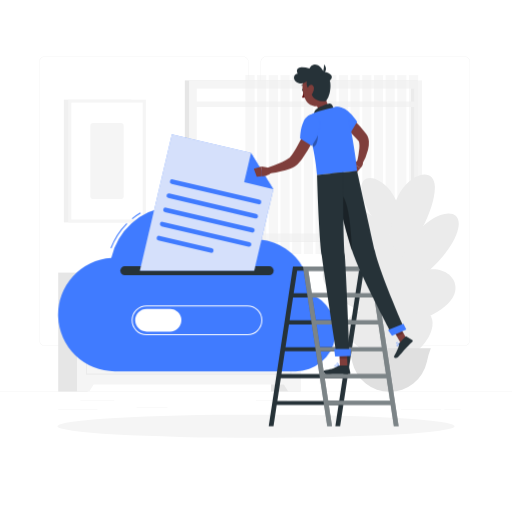
t = 0.00 s
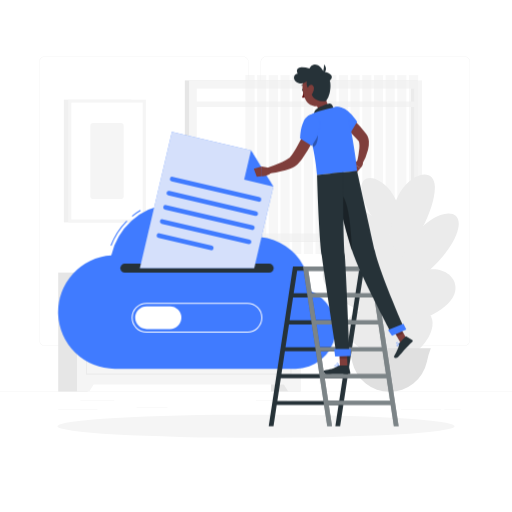
t = 0.19 s
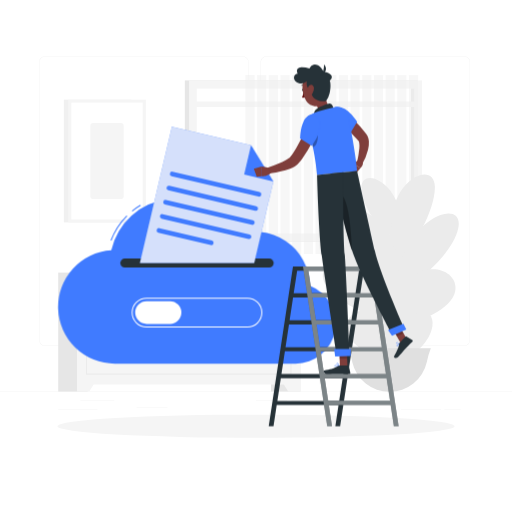
t = 0.56 s
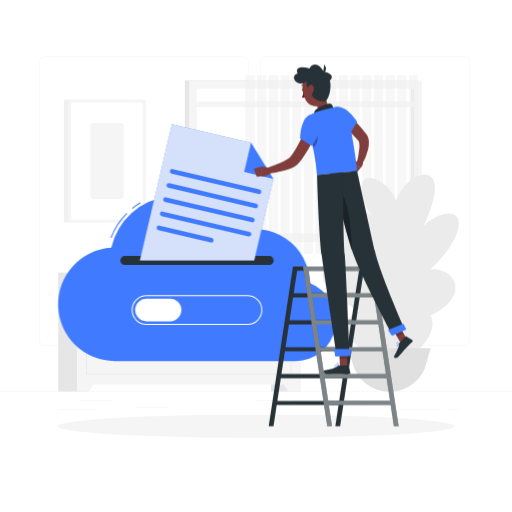
t = 0.75 s
t = 0.94 s: frame unchanged from t = 0.56 s, image omitted
t = 1.31 s: frame unchanged from t = 0.19 s, image omitted

The animated SVG that drew these frames (rendered in a browser with its animation timeline set to each time). Animation: 1 CSS @keyframes rule; one cycle of 1.50 s, repeats indefinitely.

<svg class="animated" id="freepik_stories-upload" xmlns="http://www.w3.org/2000/svg" viewBox="0 0 500 500" version="1.1"
>
    <style>svg#freepik_stories-upload:not(.animated) .animable {opacity: 0;}svg#freepik_stories-upload.animated
        #freepik--Cloud--inject-5 {animation: 1.5s Infinite linear floating;animation-delay: 0s;} @keyframes floating {
        0% { opacity: 1; transform: translateY(0px); } 50% { transform: translateY(-10px); } 100% { opacity: 1;
        transform: translateY(0px); } }
    </style>
    <g id="freepik--background-complete--inject-5" class="animable" style="transform-origin: 250px 227.66px;">
        <rect y="382.4" width="500" height="0.25" style="fill: rgb(235, 235, 235); transform-origin: 250px 382.525px;"
              id="elcsb10v2hfia" class="animable"></rect>
        <rect x="78.54" y="390.79" width="33.12" height="0.25"
              style="fill: rgb(235, 235, 235); transform-origin: 95.1px 390.915px;" id="elf9o9qaehn1i"
              class="animable"></rect>
        <rect x="133.33" y="398" width="30.17" height="0.25"
              style="fill: rgb(235, 235, 235); transform-origin: 148.415px 398.125px;" id="elvawjeqhra69"
              class="animable"></rect>
        <rect x="56.85" y="400.07" width="38.25" height="0.25"
              style="fill: rgb(235, 235, 235); transform-origin: 75.975px 400.195px;" id="el9ti0pr6yb7n"
              class="animable"></rect>
        <rect x="434" y="399.53" width="15.9" height="0.25"
              style="fill: rgb(235, 235, 235); transform-origin: 441.95px 399.655px;" id="elfv24x1b2u5f"
              class="animable"></rect>
        <rect x="391.47" y="399.53" width="39.32" height="0.25"
              style="fill: rgb(235, 235, 235); transform-origin: 411.13px 399.655px;" id="elo01d432ynkp"
              class="animable"></rect>
        <rect x="250" y="390.66" width="30.33" height="0.25"
              style="fill: rgb(235, 235, 235); transform-origin: 265.165px 390.785px;" id="elubmcgp18mhd"
              class="animable"></rect>
        <rect x="284.67" y="390.66" width="72.1" height="0.25"
              style="fill: rgb(235, 235, 235); transform-origin: 320.72px 390.785px;" id="elxdikehkwfc"
              class="animable"></rect>
        <path d="M237,337.8H43.91a5.71,5.71,0,0,1-5.7-5.71V60.66A5.71,5.71,0,0,1,43.91,55H237a5.71,5.71,0,0,1,5.71,5.71V332.09A5.71,5.71,0,0,1,237,337.8ZM43.91,55.2a5.46,5.46,0,0,0-5.45,5.46V332.09a5.46,5.46,0,0,0,5.45,5.46H237a5.47,5.47,0,0,0,5.46-5.46V60.66A5.47,5.47,0,0,0,237,55.2Z"
              style="fill: rgb(235, 235, 235); transform-origin: 140.46px 196.4px;" id="eluox8vg89mkr"
              class="animable"></path>
        <path d="M453.31,337.8H260.21a5.72,5.72,0,0,1-5.71-5.71V60.66A5.72,5.72,0,0,1,260.21,55h193.1A5.71,5.71,0,0,1,459,60.66V332.09A5.71,5.71,0,0,1,453.31,337.8ZM260.21,55.2a5.47,5.47,0,0,0-5.46,5.46V332.09a5.47,5.47,0,0,0,5.46,5.46h193.1a5.47,5.47,0,0,0,5.46-5.46V60.66a5.47,5.47,0,0,0-5.46-5.46Z"
              style="fill: rgb(235, 235, 235); transform-origin: 356.75px 196.4px;" id="el2s0mts9j3l4"
              class="animable"></path>
        <rect x="264.62" y="266.21" width="28.77" height="116.19"
              style="fill: rgb(230, 230, 230); transform-origin: 279.005px 324.305px;" id="eld1zxxcz3d8o"
              class="animable"></rect>
        <polygon points="281.43 382.4 293.39 382.4 293.39 362.36 268.89 362.36 281.43 382.4"
                 style="fill: rgb(245, 245, 245); transform-origin: 281.14px 372.38px;" id="el5r5sozxxc57"
                 class="animable"></polygon>
        <rect x="56.85" y="266.21" width="28.77" height="116.19"
              style="fill: rgb(230, 230, 230); transform-origin: 71.235px 324.305px;" id="elp7s3on4o9mc"
              class="animable"></rect>
        <rect x="75.18" y="266.21" width="218.2" height="109.29"
              style="fill: rgb(245, 245, 245); transform-origin: 184.28px 320.855px;" id="el2ykzwntub8o"
              class="animable"></rect>
        <path d="M284.61,299.76H84v-23.9H284.61ZM85,298.76H283.61v-21.9H85Z"
              style="fill: rgb(235, 235, 235); transform-origin: 184.305px 287.81px;" id="eljiiobr46bqb"
              class="animable"></path>
        <polygon points="87.14 382.4 75.18 382.4 75.18 362.36 99.68 362.36 87.14 382.4"
                 style="fill: rgb(245, 245, 245); transform-origin: 87.43px 372.38px;" id="eltfbriclvwd8"
                 class="animable"></polygon>
        <path d="M284.61,365.85H84v-57H284.61ZM85,364.85H283.61v-55H85Z"
              style="fill: rgb(235, 235, 235); transform-origin: 184.305px 337.35px;" id="elf52y76jx10i"
              class="animable"></path>
        <rect x="180.49" y="78.52" width="227.38" height="157.46"
              style="fill: rgb(230, 230, 230); transform-origin: 294.18px 157.25px;" id="el0y9kfmxscg8"
              class="animable"></rect>
        <rect x="184.67" y="78.52" width="227.38" height="157.46"
              style="fill: rgb(245, 245, 245); transform-origin: 298.36px 157.25px;" id="elc0mcm8xwyfa"
              class="animable"></rect>
        <g id="elnotssruysj">
            <rect x="227.58" y="51.07" width="141.56" height="212.37"
                  style="fill: rgb(255, 255, 255); transform-origin: 298.36px 157.255px; transform: rotate(90deg);"
                  class="animable"></rect>
        </g>
        <g id="elvrp701h0c5f">
            <rect x="332.18" y="155.67" width="141.56" height="3.16"
                  style="fill: rgb(230, 230, 230); transform-origin: 402.96px 157.25px; transform: rotate(90deg);"
                  class="animable"></rect>
        </g>
        <rect x="187.77" y="99.15" width="221.17" height="5.34"
              style="fill: rgb(245, 245, 245); transform-origin: 298.355px 101.82px;" id="elxscvj2jaq3m"
              class="animable"></rect>
        <g id="el7iwqtoju9tb">
            <g style="opacity: 0.5; transform-origin: 323.99px 160.705px;" class="animable">
                <rect x="399.35" y="73.26" width="8.98" height="174.89"
                      style="fill: rgb(240, 240, 240); transform-origin: 403.84px 160.705px;" id="el2n20433plnx"
                      class="animable"></rect>
                <rect x="387.94" y="73.26" width="8.98" height="174.89"
                      style="fill: rgb(240, 240, 240); transform-origin: 392.43px 160.705px;" id="ely0xb2q3fvxr"
                      class="animable"></rect>
                <rect x="376.53" y="73.26" width="8.98" height="174.89"
                      style="fill: rgb(240, 240, 240); transform-origin: 381.02px 160.705px;" id="elgr30uzgbp1j"
                      class="animable"></rect>
                <rect x="365.13" y="73.26" width="8.98" height="174.89"
                      style="fill: rgb(240, 240, 240); transform-origin: 369.62px 160.705px;" id="ellyfjm8igeb"
                      class="animable"></rect>
                <rect x="353.72" y="73.26" width="8.98" height="174.89"
                      style="fill: rgb(240, 240, 240); transform-origin: 358.21px 160.705px;" id="elreyz47s1y7"
                      class="animable"></rect>
                <rect x="342.31" y="73.26" width="8.98" height="174.89"
                      style="fill: rgb(240, 240, 240); transform-origin: 346.8px 160.705px;" id="elowpoqlvu98"
                      class="animable"></rect>
                <rect x="330.91" y="73.26" width="8.98" height="174.89"
                      style="fill: rgb(240, 240, 240); transform-origin: 335.4px 160.705px;" id="elqci9teztk1l"
                      class="animable"></rect>
                <rect x="319.5" y="73.26" width="8.98" height="174.89"
                      style="fill: rgb(240, 240, 240); transform-origin: 323.99px 160.705px;" id="elf6ai7fmtgg"
                      class="animable"></rect>
                <rect x="308.09" y="73.26" width="8.98" height="174.89"
                      style="fill: rgb(240, 240, 240); transform-origin: 312.58px 160.705px;" id="eleb95wjjtvzj"
                      class="animable"></rect>
                <rect x="296.68" y="73.26" width="8.98" height="174.89"
                      style="fill: rgb(240, 240, 240); transform-origin: 301.17px 160.705px;" id="el7mkzly2i2jk"
                      class="animable"></rect>
                <rect x="285.28" y="73.26" width="8.98" height="174.89"
                      style="fill: rgb(240, 240, 240); transform-origin: 289.77px 160.705px;" id="elckp4xhhcnmi"
                      class="animable"></rect>
                <rect x="273.87" y="73.26" width="8.98" height="174.89"
                      style="fill: rgb(240, 240, 240); transform-origin: 278.36px 160.705px;" id="elxp9ar6aonbe"
                      class="animable"></rect>
                <rect x="262.46" y="73.26" width="8.98" height="174.89"
                      style="fill: rgb(240, 240, 240); transform-origin: 266.95px 160.705px;" id="el25weew5q8k7"
                      class="animable"></rect>
                <rect x="251.05" y="73.26" width="8.98" height="174.89"
                      style="fill: rgb(240, 240, 240); transform-origin: 255.54px 160.705px;" id="elns9w3k4cjoa"
                      class="animable"></rect>
                <rect x="239.65" y="73.26" width="8.98" height="174.89"
                      style="fill: rgb(240, 240, 240); transform-origin: 244.14px 160.705px;" id="elf14tcm6x4j7"
                      class="animable"></rect>
            </g>
        </g>
        <rect x="62.35" y="97.33" width="65.9" height="119.84"
              style="fill: rgb(240, 240, 240); transform-origin: 95.3px 157.25px;" id="elrmnfik171o9"
              class="animable"></rect>
        <rect x="66.6" y="97.33" width="75.8" height="119.84"
              style="fill: rgb(245, 245, 245); transform-origin: 104.5px 157.25px;" id="eltuni5a160e"
              class="animable"></rect>
        <g id="el0r2y03tevgfg">
            <rect x="47.42" y="122.44" width="114.16" height="69.62"
                  style="fill: rgb(255, 255, 255); transform-origin: 104.5px 157.25px; transform: rotate(-90deg);"
                  class="animable"></rect>
        </g>
        <g id="el79qjrkz6ovp">
            <rect x="67.38" y="141" width="74.24" height="32.51" rx="2.76"
                  style="fill: rgb(245, 245, 245); transform-origin: 104.5px 157.255px; transform: rotate(-90deg);"
                  class="animable"></rect>
        </g>
        <path d="M383.91,197.29l13.48,33.22c-.39,96.09,3.95,101.63,4,118.16h-34C366.13,268.24,378.06,286.32,383.91,197.29Z"
              style="fill: rgb(235, 235, 235); transform-origin: 384.344px 272.98px;" id="el7tmpvaewpx2"
              class="animable"></path>
        <path d="M402.91,295.42c-27.39-75.41-90.45-52.06-87.62-24.57S418.66,338.79,402.91,295.42Z"
              style="fill: rgb(235, 235, 235); transform-origin: 359.891px 279.513px;" id="elxju6wy8ftc"
              class="animable"></path>
        <path d="M392.55,338.9c-14.94-48.59-54.68-40.66-54.68-18.33S401.15,366.85,392.55,338.9Z"
              style="fill: rgb(235, 235, 235); transform-origin: 365.612px 327.269px;" id="el7i43f19yxtu"
              class="animable"></path>
        <path d="M391.49,251.18c-23.46-65-81.89-56-77.18-28.61S405,288.54,391.49,251.18Z"
              style="fill: rgb(235, 235, 235); transform-origin: 353.485px 234.242px;" id="eltqkdhekrqp"
              class="animable"></path>
        <path d="M391.65,222.05c2.17-44.26-41.66-62.48-38.62-36S390.4,247.5,391.65,222.05Z"
              style="fill: rgb(235, 235, 235); transform-origin: 372.303px 202.319px;" id="elreduut0a1wm"
              class="animable"></path>
        <path d="M388.38,267.36c9.25-54.54,65.42-75.28,59.14-44.41S383.05,298.73,388.38,267.36Z"
              style="fill: rgb(235, 235, 235); transform-origin: 418.022px 243.299px;" id="elpskuv003s59"
              class="animable"></path>
        <path d="M383.65,236.53c-10.91-57.19,39.55-82.6,41-55S389.92,269.42,383.65,236.53Z"
              style="fill: rgb(235, 235, 235); transform-origin: 403.4px 208.22px;" id="elcbz7lo5a7bb"
              class="animable"></path>
        <path d="M379.27,301.13c22.29-55.11,70-41.44,65.21-16.36S366.45,332.83,379.27,301.13Z"
              style="fill: rgb(235, 235, 235); transform-origin: 411.291px 289.723px;" id="elmketrxp0uti"
              class="animable"></path>
        <path d="M390.27,339.61c-.5-35.55,31.78-44.74,32.16-24.14S390.56,360.06,390.27,339.61Z"
              style="fill: rgb(235, 235, 235); transform-origin: 406.349px 326.018px;" id="el88m4j3fzkhv"
              class="animable"></path>
        <path d="M380.41,382.65h0a37.13,37.13,0,0,1-36.35-29,75.73,75.73,0,0,0-3.79-13l-.27-.68h80.83l-.28.68a75.7,75.7,0,0,0-3.78,13A37.14,37.14,0,0,1,380.41,382.65Z"
              style="fill: rgb(224, 224, 224); transform-origin: 380.415px 361.31px;" id="eli6gsvgyx4cp"
              class="animable"></path>
    </g>
    <g id="freepik--Shadow--inject-5" class="animable" style="transform-origin: 250px 416.24px;">
        <ellipse id="freepik--path--inject-5" cx="250" cy="416.24" rx="193.89" ry="11.32"
                 style="fill: rgb(245, 245, 245); transform-origin: 250px 416.24px;" class="animable"></ellipse>
    </g>
    <g id="freepik--Cloud--inject-5" class="animable" style="transform-origin: 192.334px 246.94px;">
        <path d="M129.37,213.94l-.63-.77a66.77,66.77,0,0,1,8.2-5.72l.51.87A65.79,65.79,0,0,0,129.37,213.94Z"
              style="fill: rgb(64, 123, 255); transform-origin: 133.095px 210.695px;" id="elh3clmjvb0wt"
              class="animable"></path>
        <path d="M108.83,242.52l-.93-.35a68.71,68.71,0,0,1,15.67-24.35l.71.71A67.82,67.82,0,0,0,108.83,242.52Z"
              style="fill: rgb(64, 123, 255); transform-origin: 116.09px 230.17px;" id="ell8gfijfcvgp"
              class="animable"></path>
        <path d="M302.57,286.59a53.28,53.28,0,0,0-73.21-48.95,64.38,64.38,0,0,0-120.7,14.25,55.4,55.4,0,0,0,3.61,110.69H288.59a39.28,39.28,0,0,0,14-76Z"
              style="fill: rgb(64, 123, 255); transform-origin: 192.334px 282.038px;" id="elvcpnb4aza7"
              class="animable"></path>
        <path d="M262.91,268.69H121.81a4.35,4.35,0,0,1-4.33-4.34h0a4.34,4.34,0,0,1,4.33-4.33h141.1a4.34,4.34,0,0,1,4.33,4.33h0A4.35,4.35,0,0,1,262.91,268.69Z"
              style="fill: rgb(38, 50, 56); transform-origin: 192.36px 264.355px;" id="elfl8czzmj63k"
              class="animable"></path>
        <path d="M241.63,327.29H143.09a14.56,14.56,0,1,1,0-29.12h98.54a14.56,14.56,0,1,1,0,29.12Zm-98.54-28.12a13.56,13.56,0,1,0,0,27.12h98.54a13.56,13.56,0,1,0,0-27.12Z"
              style="fill: rgb(255, 255, 255); transform-origin: 192.36px 312.73px;" id="elv7ri4g36onm"
              class="animable"></path>
        <path d="M166.11,323.79h-23A11.1,11.1,0,0,1,132,312.73h0a11.1,11.1,0,0,1,11.06-11.07h23a11.1,11.1,0,0,1,11.06,11.07h0A11.1,11.1,0,0,1,166.11,323.79Z"
              style="fill: rgb(255, 255, 255); transform-origin: 154.56px 312.725px;" id="el8d77zed2i3m"
              class="animable"></path>
        <polygon points="266.94 184.63 248.23 264.35 136.61 264.35 167.83 131.3 245.12 149.43 266.94 184.63"
                 style="fill: rgb(64, 123, 255); transform-origin: 201.775px 197.825px;" id="el15f7zqj8tnji"
                 class="animable"></polygon>
        <g id="ellecsdts1fr">
            <polygon points="266.94 184.63 248.23 264.35 136.61 264.35 167.83 131.3 245.12 149.43 266.94 184.63"
                     style="fill: rgb(250, 250, 250); opacity: 0.8; transform-origin: 201.775px 197.825px;"
                     class="animable"></polygon>
        </g>
        <path d="M252.38,199.45l-84.78-19.9a2.26,2.26,0,0,1-1.69-2.72h0a2.27,2.27,0,0,1,2.72-1.7L253.42,195a2.28,2.28,0,0,1,1.69,2.73h0A2.29,2.29,0,0,1,252.38,199.45Z"
              style="fill: rgb(64, 123, 255); transform-origin: 210.509px 187.289px;" id="elqccbupgzi7"
              class="animable"></path>
        <path d="M249.14,213.25l-84.78-19.9a2.27,2.27,0,0,1-1.69-2.73h0a2.28,2.28,0,0,1,2.73-1.69l84.78,19.9a2.27,2.27,0,0,1,1.69,2.72h0A2.28,2.28,0,0,1,249.14,213.25Z"
              style="fill: rgb(64, 123, 255); transform-origin: 207.269px 201.09px;" id="elccztr45ay7o"
              class="animable"></path>
        <path d="M245.9,227l-84.78-19.89a2.28,2.28,0,0,1-1.69-2.73h0a2.29,2.29,0,0,1,2.73-1.69l84.78,19.89a2.27,2.27,0,0,1,1.69,2.73h0A2.27,2.27,0,0,1,245.9,227Z"
              style="fill: rgb(64, 123, 255); transform-origin: 204.031px 214.847px;" id="elltftlc27o8i"
              class="animable"></path>
        <path d="M242.67,240.84,157.88,221a2.29,2.29,0,0,1-1.69-2.73h0a2.28,2.28,0,0,1,2.73-1.69l84.78,19.89a2.29,2.29,0,0,1,1.7,2.73h0A2.27,2.27,0,0,1,242.67,240.84Z"
              style="fill: rgb(64, 123, 255); transform-origin: 200.795px 228.712px;" id="elo4evnxz5aj"
              class="animable"></path>
        <path d="M205.72,246.73l-51.07-12A2.27,2.27,0,0,1,153,232h0a2.26,2.26,0,0,1,2.72-1.69l51.08,12a2.27,2.27,0,0,1,1.69,2.73h0A2.27,2.27,0,0,1,205.72,246.73Z"
              style="fill: rgb(64, 123, 255); transform-origin: 180.744px 238.525px;" id="eloa24cwssbt"
              class="animable"></path>
        <polygon points="266.94 184.63 238.43 177.94 245.12 149.43 266.94 184.63"
                 style="fill: rgb(64, 123, 255); transform-origin: 252.685px 167.03px;" id="elq3vfsdor7ln"
                 class="animable"></polygon>
    </g>
    <g id="freepik--Character--inject-5" class="animable animator-active"
       style="transform-origin: 325.444px 239.555px;">
        <path d="M286.09,260.33l-23.7,155.91h4.68l3.13-20.63h60.38l-3.13,20.63h4.68l23.7-155.91Zm45.12,131.15H270.83l3.37-22.12h60.38Zm4-26.25H274.82l3.37-22.12h60.38Zm4-26.25H278.81l3.37-22.12h60.38Zm4-26.25H282.81l3.36-22.13h60.38ZM286.8,286.47l3.36-22.12h60.38l-3.36,22.12Z"
              style="fill: rgb(38, 50, 56); transform-origin: 309.11px 338.285px;" id="elkbrwczbiv4"
              class="animable"></path>
        <path d="M365.58,260.33H295.84l23.7,155.91h4.68l-3.14-20.63h60.38l3.14,20.63h4.68Zm-64.45,4h60.38l3.36,22.12H304.49Zm4,26.25H365.5l3.36,22.13H308.48Zm4,26.26h60.38L372.85,339H312.47Zm4,26.25h60.38l3.36,22.12H316.46Zm7.35,48.37-3.36-22.12h60.38l3.36,22.12Z"
              style="fill: rgb(38, 50, 56); transform-origin: 342.56px 338.285px;" id="elwdno8iybhr8"
              class="animable"></path>
        <g id="el7nucghkp4q8">
            <path d="M365.58,260.33H295.84l23.7,155.91h4.68l-3.14-20.63h60.38l3.14,20.63h4.68Zm-64.45,4h60.38l3.36,22.12H304.49Zm4,26.25H365.5l3.36,22.13H308.48Zm4,26.26h60.38L372.85,339H312.47Zm4,26.25h60.38l3.36,22.12H316.46Zm7.35,48.37-3.36-22.12h60.38l3.36,22.12Z"
                  style="fill: rgb(255, 255, 255); opacity: 0.4; transform-origin: 342.56px 338.285px;"
                  class="animable"></path>
        </g>
        <path d="M335.7,108.58c2,1.54,3.76,3.08,5.58,4.68s3.56,3.24,5.28,4.93a111,111,0,0,1,9.76,10.92l1.12,1.51.56.75a11.26,11.26,0,0,1,.85,1.39,13.38,13.38,0,0,1,1.38,5.18,26.88,26.88,0,0,1-.85,8.25,55.75,55.75,0,0,1-5.54,13.8l-5.11-2.08a97.08,97.08,0,0,0,2.17-13.11,21.87,21.87,0,0,0-.18-5.71,3.94,3.94,0,0,0-.59-1.51c-.05-.05-.07-.05-.1-.08l-.54-.61-1.08-1.23c-3-3.24-6.16-6.4-9.5-9.44s-6.8-6.1-10.16-8.94Z"
              style="fill: rgb(127, 62, 59); transform-origin: 344.508px 134.285px;" id="el32heunw5gln"
              class="animable"></path>
        <path d="M350.76,155.85l-5.75,4,7,4.24s3.61-3.45,2.06-6.65Z"
              style="fill: rgb(127, 62, 59); transform-origin: 349.733px 159.97px;" id="elf1xsto7jap"
              class="animable"></path>
        <polygon points="342.15 166.42 347.45 169.39 352.05 164.04 345.01 159.81 342.15 166.42"
                 style="fill: rgb(127, 62, 59); transform-origin: 347.1px 164.6px;" id="elnyzqtsbauk"
                 class="animable"></polygon>
        <path d="M296.55,87.68c.16.65-.05,1.26-.47,1.37s-.9-.33-1.07-1,.05-1.26.47-1.37S296.38,87,296.55,87.68Z"
              style="fill: rgb(38, 50, 56); transform-origin: 295.778px 87.8649px;" id="elx93h2cfeywl"
              class="animable"></path>
        <path d="M296.56,88.93a23.8,23.8,0,0,1-1.67,6.32,3.87,3.87,0,0,0,3.24-.21Z"
              style="fill: rgb(99, 15, 15); transform-origin: 296.51px 92.2197px;" id="elnkfgjsbyen"
              class="animable"></path>
        <path d="M297.92,83.51a.39.39,0,0,1-.24,0,3.14,3.14,0,0,0-2.83.19.39.39,0,0,1-.45-.63,3.88,3.88,0,0,1,3.57-.29.39.39,0,0,1-.05.74Z"
              style="fill: rgb(38, 50, 56); transform-origin: 296.244px 83.1116px;" id="elojws7soztp"
              class="animable"></path>
        <path d="M317.05,89.5c.93,6.1,2.24,15.45,7.6,17.81,0,0,.52,6.34-10.07,10.15-11.64,4.19-7.64-3.77-7.64-3.77,5.81-3.81,3.95-8.46,1.25-12.49Z"
              style="fill: rgb(127, 62, 59); transform-origin: 315.465px 104.089px;" id="eln2osdjo7ttl"
              class="animable"></path>
        <path d="M325.65,106c0-1.91-1.95-5.22-3.92-5-2.17.25-10.45,3.3-13.47,6.09s-.88,7.68-.88,7.68Z"
              style="fill: rgb(38, 50, 56); transform-origin: 316.147px 107.88px;" id="eluhqbqz4uce8"
              class="animable"></path>
        <path d="M389.5,337.2c-.52.54-1.11,1-1.57.93-.2,0-.46-.14-.59-.58a.8.8,0,0,1,.09-.67c.56-.95,3-1.44,3.07-1.46a.18.18,0,0,1,.18.07.19.19,0,0,1,0,.19A9.36,9.36,0,0,1,389.5,337.2Zm-1.64-.31a.75.75,0,0,0-.14.17.49.49,0,0,0-.05.39c.1.31.25.33.3.34.51.06,1.56-1,2.19-1.93A5.63,5.63,0,0,0,387.86,336.89Z"
              style="fill: rgb(64, 123, 255); transform-origin: 389.005px 336.777px;" id="elnptgm6z9afq"
              class="animable"></path>
        <path d="M390.66,335.71a.18.18,0,0,1-.07.05c-.83.26-3,.19-3.49-.49a.58.58,0,0,1,.06-.71.94.94,0,0,1,.68-.38c1.09-.13,2.74,1.22,2.81,1.28a.17.17,0,0,1,.06.16A.19.19,0,0,1,390.66,335.71Zm-3.17-1s0,0-.05.06c-.14.18-.08.26-.05.3.28.4,1.81.58,2.75.43a4.14,4.14,0,0,0-2.26-1A.55.55,0,0,0,387.49,334.71Z"
              style="fill: rgb(64, 123, 255); transform-origin: 388.859px 335.035px;" id="elvtf5t4940uq"
              class="animable"></path>
        <path d="M329,358.1c-.94,0-1.85-.13-2.16-.55a.67.67,0,0,1,0-.76.87.87,0,0,1,.55-.41c1.22-.33,3.79,1.13,3.9,1.2a.16.16,0,0,1,.08.17.17.17,0,0,1-.14.15A13.19,13.19,0,0,1,329,358.1Zm-1.16-1.42a1.18,1.18,0,0,0-.34,0,.51.51,0,0,0-.34.24c-.12.22-.08.32,0,.39.34.47,2.19.48,3.56.29A7.88,7.88,0,0,0,327.85,356.68Z"
              style="fill: rgb(64, 123, 255); transform-origin: 329.047px 357.216px;" id="elwkoc2hm2hfe"
              class="animable"></path>
        <path d="M331.23,357.9a.1.1,0,0,1-.07,0c-.89-.39-2.64-2-2.51-2.81,0-.2.17-.44.65-.49a1.3,1.3,0,0,1,1,.3,4.88,4.88,0,0,1,1.14,2.83.17.17,0,0,1-.07.16A.17.17,0,0,1,331.23,357.9Zm-1.79-3h-.11c-.31,0-.33.15-.34.19-.08.5,1.12,1.75,2,2.29a4,4,0,0,0-1-2.26A.92.92,0,0,0,329.44,354.92Z"
              style="fill: rgb(64, 123, 255); transform-origin: 330.042px 356.25px;" id="elhgzgwfgrlgi"
              class="animable"></path>
        <polygon points="339.31 357.73 331.96 357.73 331.23 340.71 338.58 340.71 339.31 357.73"
                 style="fill: rgb(127, 62, 59); transform-origin: 335.27px 349.22px;" id="elqk31ytb53a9"
                 class="animable"></polygon>
        <polygon points="398.18 332.81 391.38 335.28 382.74 320.04 389.54 317.57 398.18 332.81"
                 style="fill: rgb(127, 62, 59); transform-origin: 390.46px 326.425px;" id="elvhgt8tox48l"
                 class="animable"></polygon>
        <path d="M390.31,334.61l5.74-5.94a.65.65,0,0,1,.79-.1l5.7,3.5a1.08,1.08,0,0,1,.19,1.68c-2,2-3.13,2.93-5.65,5.54-1.56,1.6-6.18,7-8.32,9.26s-4.62.38-3.94-.72c3.05-4.93,4.89-9.62,5-12.05A1.77,1.77,0,0,1,390.31,334.61Z"
              style="fill: rgb(38, 50, 56); transform-origin: 393.876px 339.046px;" id="el7o06b786bg9"
              class="animable"></path>
        <path d="M332,356.88h8a.64.64,0,0,1,.63.5l1.45,6.53a1.06,1.06,0,0,1-1.06,1.3c-2.89,0-7.07-.21-10.71-.21-4.25,0-6.11.23-11.1.23-3,0-3.85-3.05-2.59-3.33,5.75-1.26,8.62-1.39,13.59-4.45A3.44,3.44,0,0,1,332,356.88Z"
              style="fill: rgb(38, 50, 56); transform-origin: 329.082px 361.055px;" id="elw13k4iuy91e"
              class="animable"></path>
        <path d="M312.05,123.17c-1.13,2.85-2.33,5.5-3.57,8.22s-2.56,5.36-3.92,8A122.12,122.12,0,0,1,295.11,155c-.93,1.26-1.93,2.51-3,3.75-.55.63-1.11,1.21-1.77,1.86a15.77,15.77,0,0,1-2.49,1.92,29.07,29.07,0,0,1-4.62,2.29c-1.5.61-3,1.11-4.47,1.55a91.8,91.8,0,0,1-17.75,3.3l-1.12-5.4c5.35-1.93,10.79-3.94,15.8-6.18,1.24-.58,2.46-1.17,3.6-1.78a20.25,20.25,0,0,0,3-1.91,5.79,5.79,0,0,0,.89-.83c.35-.41.77-.89,1.15-1.38.77-1,1.53-2.06,2.26-3.19,1.49-2.22,2.87-4.63,4.2-7.08s2.63-5,3.87-7.5c2.49-5.07,4.9-10.32,7.12-15.45Z"
              style="fill: rgb(127, 62, 59); transform-origin: 285.97px 144.32px;" id="el1q8zrfemddw"
              class="animable"></path>
        <path d="M328.82,104.19c10.54-.82,20,14.81,20,14.81l-7.57,12.3a54.61,54.61,0,0,1-15-8.93C319.08,116.14,321.62,104.76,328.82,104.19Z"
              style="fill: rgb(64, 123, 255); transform-origin: 335.4px 117.729px;" id="el4bz2zb7dx8q"
              class="animable"></path>
        <g id="elvpjnf52uhv">
            <path d="M328.16,117.36l11.09,14.93-.5.61s-3.82-3-8.24-7.34Z"
                  style="opacity: 0.3; transform-origin: 333.705px 125.13px;" class="animable"></path>
        </g>
        <path d="M299.59,115.84c-.59,5.15,8,27.93,10,54.95l39.11-3.85c-.28-5.18-3.14-27-8.32-51.63-1.43-6.8-6.7-12-13.51-10.67l-.19,0a143.37,143.37,0,0,0-16.18,4.15,71.74,71.74,0,0,0-8.76,3.87A4.07,4.07,0,0,0,299.59,115.84Z"
              style="fill: rgb(64, 123, 255); transform-origin: 324.131px 137.611px;" id="el0t08lfblflm"
              class="animable"></path>
        <g id="elbf70spsg68n">
            <path d="M303.55,134.76c.66,2.75,1.35,5.73,2,8.9,5.95-1.41,4.8-14.6,4.92-14.77Z"
                  style="opacity: 0.3; transform-origin: 307.019px 136.275px;" class="animable"></path>
        </g>
        <path d="M312.33,118.39c3,10.29-8.1,24-8.1,24l-11.18-7.2s-.08-9.43,3.49-16.79C301.07,109.08,310.19,111.05,312.33,118.39Z"
              style="fill: rgb(64, 123, 255); transform-origin: 302.947px 127.258px;" id="elo7irbkhnnms"
              class="animable"></path>
        <path d="M260,163.29l-4.49-.61.07,9.38s6.05.62,9.41-3.55l-.66-1.76A5.41,5.41,0,0,0,260,163.29Z"
              style="fill: rgb(127, 62, 59); transform-origin: 260.25px 167.386px;" id="elwe0of9qr52"
              class="animable"></path>
        <polygon points="247.84 164.85 250.71 172.49 255.62 172.06 255.55 162.68 247.84 164.85"
                 style="fill: rgb(127, 62, 59); transform-origin: 251.73px 167.585px;" id="el5b7dkrotny4"
                 class="animable"></polygon>
        <g id="elh72ov46lhyp">
            <polygon points="331.23 340.72 331.64 350.28 338.99 350.28 338.58 340.72 331.23 340.72"
                     style="opacity: 0.2; transform-origin: 335.11px 345.5px;" class="animable"></polygon>
        </g>
        <g id="el4q7li115l3t">
            <polygon points="389.54 317.57 382.74 320.04 387.52 328.48 394 325.42 389.54 317.57"
                     style="opacity: 0.2; transform-origin: 388.37px 323.025px;" class="animable"></polygon>
        </g>
        <path d="M317.76,80.78c1.55,8.07,2.87,12.71-.1,17.82-4.46,7.68-15.2,6.55-19.12-.89C295,91,293.06,78.94,300,73.79A11.2,11.2,0,0,1,317.76,80.78Z"
              style="fill: rgb(127, 62, 59); transform-origin: 307.386px 87.6953px;" id="elxvr6a82nqyq"
              class="animable"></path>
        <path d="M304.17,86.17c-4.92,2.46-5-5.4-4.61-7.07-1.85,1.78-4.35,3.57-8.89,1.61-5.58-2.41-4-8.71,0-8.63,0,0-3-5.7,3.56-6.3A21.75,21.75,0,0,1,302.17,67s2.43-6.37,8.35-3.28c3.13,1.63,5.63,6.45,5.63,6.45s12.75,1.89,5.83,8.55c1.57,3.42.74,14.55-3.31,19.31C316.9,100.11,301.75,99.5,304.17,86.17Z"
              style="fill: rgb(38, 50, 56); transform-origin: 305.546px 80.9024px;" id="elpjm6ia1jpr"
              class="animable"></path>
        <path d="M313.94,73.42s2.31-3.19,2.5-10.55C321.83,68.73,313.94,73.42,313.94,73.42Z"
              style="fill: rgb(38, 50, 56); transform-origin: 316.132px 68.145px;" id="elfnhzil4aon6"
              class="animable"></path>
        <path d="M306.56,85.72A9.26,9.26,0,0,1,305,91.48c-1.5,2.23-3.54,1.27-4.2-1.08-.6-2.11-.54-5.82,1.49-7.22S306.35,83.26,306.56,85.72Z"
              style="fill: rgb(127, 62, 59); transform-origin: 303.524px 87.6894px;" id="elrhqeca2h9ml"
              class="animable"></path>
        <path d="M323.48,169.43s13.8,55,20.42,75.53c7.24,22.44,38.66,81.27,38.66,81.27l12.33-5.37s-23.78-53.56-28.86-76c-5.51-24.32-17.31-77.94-17.31-77.94Z"
              style="fill: rgb(38, 50, 56); transform-origin: 359.185px 246.575px;" id="el2c7wgbdgiko"
              class="animable"></path>
        <path d="M378.91,322.17c-.05,0,4,5.79,4,5.79l13.85-6.12-2.8-5.73Z"
              style="fill: rgb(64, 123, 255); transform-origin: 387.835px 322.035px;" id="elseohwfcav4b"
              class="animable"></path>
        <g id="elz6sablitosl">
            <path d="M330.69,188.82c9.78.93,12.28,36.81,12.94,55.33-4.05-12.74-10.56-37.37-15.08-54.86A3.33,3.33,0,0,1,330.69,188.82Z"
                  style="opacity: 0.3; transform-origin: 336.09px 216.473px;" class="animable"></path>
        </g>
        <path d="M309.61,170.79s1.59,56.52,4.58,78.74c3.11,23.11,14.61,97,14.61,97h12.45s-2.88-74.62-4.57-97.45c-1.84-24.89-1.36-80.84-1.36-80.84Z"
              style="fill: rgb(38, 50, 56); transform-origin: 325.43px 257.385px;" id="ela40brxs836j"
              class="animable"></path>
        <path d="M326.32,340.72c-.05,0,1,7.53,1,7.53l15.13-.52.14-7Z"
              style="fill: rgb(64, 123, 255); transform-origin: 334.454px 344.485px;" id="el0a4lr5cp0d0v"
              class="animable"></path>
    </g>
    <defs>
        <filter id="active" height="200%">
            <feMorphology in="SourceAlpha" result="DILATED" operator="dilate" radius="2"></feMorphology>
            <feFlood flood-color="#32DFEC" flood-opacity="1" result="PINK"></feFlood>
            <feComposite in="PINK" in2="DILATED" operator="in" result="OUTLINE"></feComposite>
            <feMerge>
                <feMergeNode in="OUTLINE"></feMergeNode>
                <feMergeNode in="SourceGraphic"></feMergeNode>
            </feMerge>
        </filter>
        <filter id="hover" height="200%">
            <feMorphology in="SourceAlpha" result="DILATED" operator="dilate" radius="2"></feMorphology>
            <feFlood flood-color="#ff0000" flood-opacity="0.5" result="PINK"></feFlood>
            <feComposite in="PINK" in2="DILATED" operator="in" result="OUTLINE"></feComposite>
            <feMerge>
                <feMergeNode in="OUTLINE"></feMergeNode>
                <feMergeNode in="SourceGraphic"></feMergeNode>
            </feMerge>
            <feColorMatrix type="matrix"
                           values="0   0   0   0   0                0   1   0   0   0                0   0   0   0   0                0   0   0   1   0 "></feColorMatrix>
        </filter>
    </defs>
</svg>